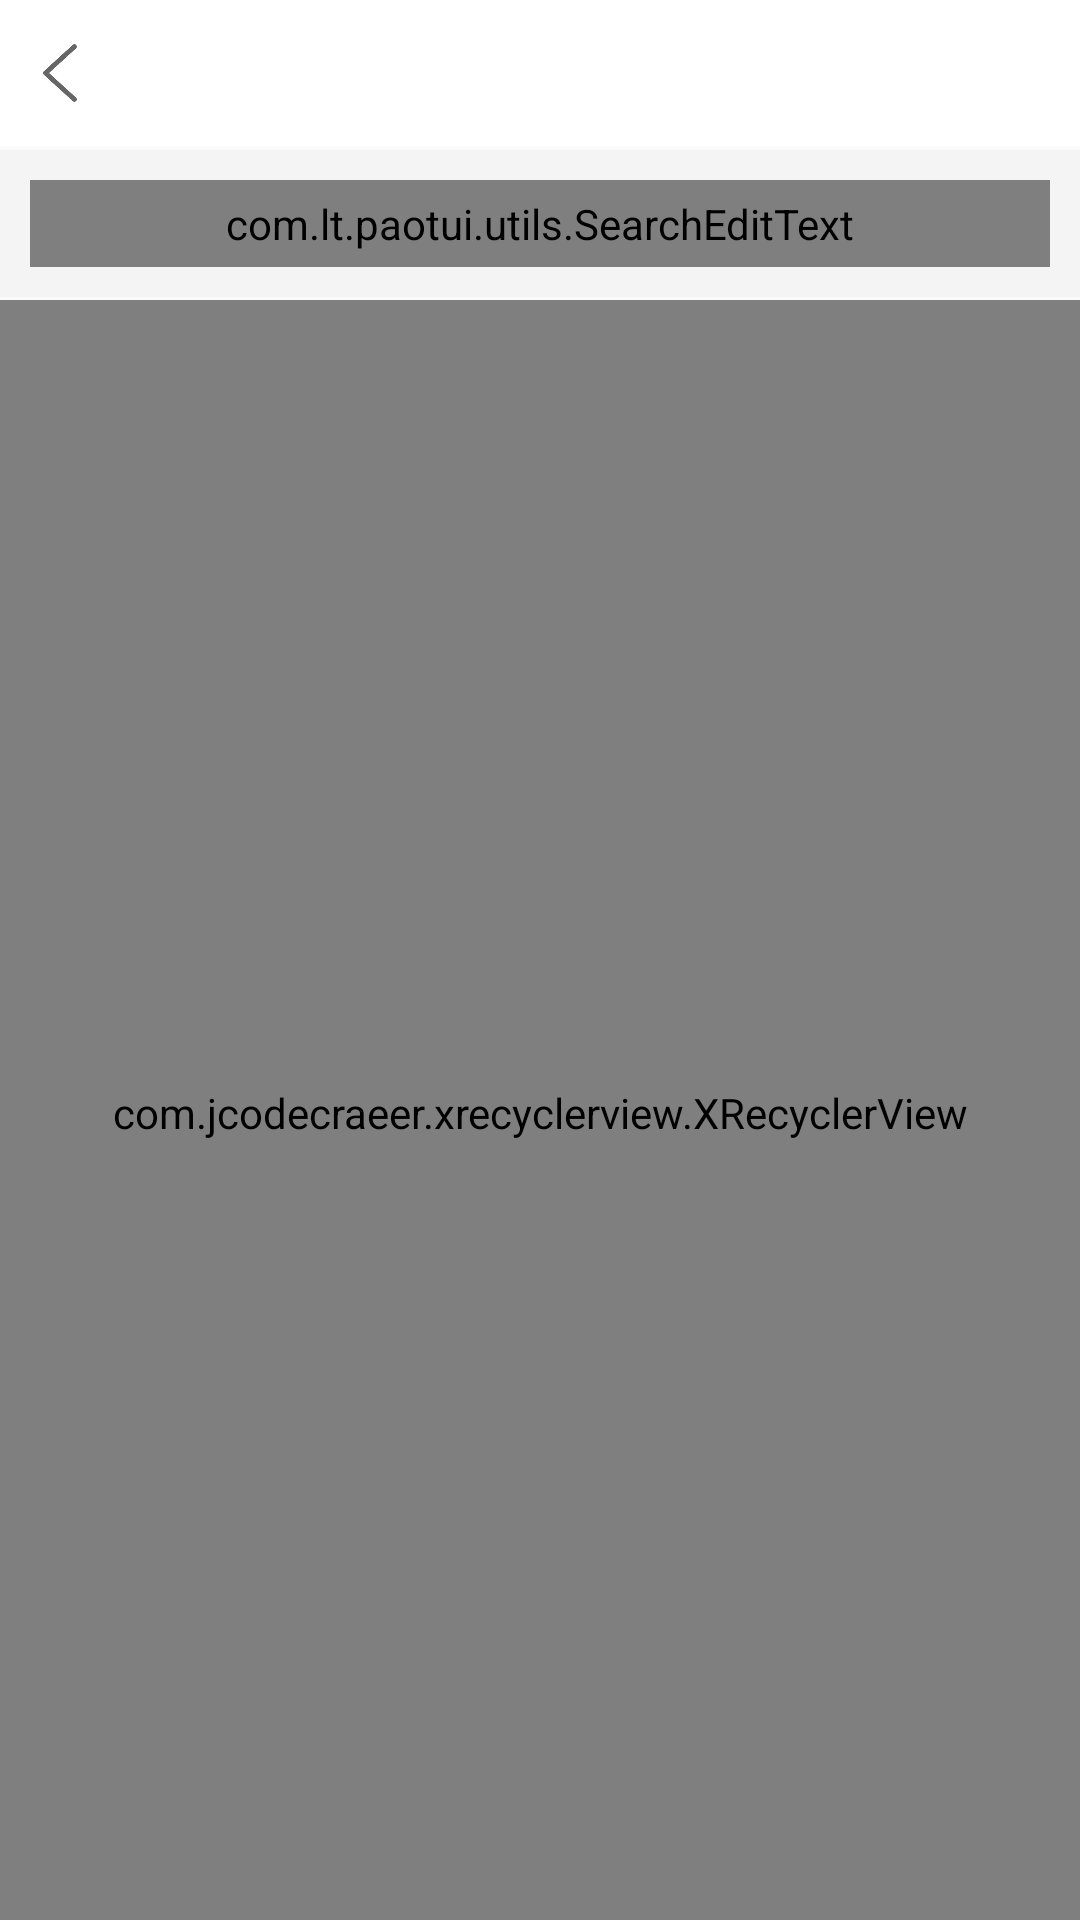

Write the Android layout XML for this screen, with the resource values it uses.
<!-- AndroidManifest.xml: application theme Theme.AppCompat.Light.NoActionBar -->
<!-- res/layout/activity_goods_search_list.xml -->
<?xml version="1.0" encoding="utf-8"?>
<RelativeLayout xmlns:android="http://schemas.android.com/apk/res/android"
    xmlns:app="http://schemas.android.com/apk/res-auto"
    xmlns:tools="http://schemas.android.com/tools"
    android:layout_width="match_parent"
    android:layout_height="match_parent"
    android:orientation="vertical"
    tools:context=".MainActivity">
    <include layout="@layout/top_bar_back"/>
    <LinearLayout
            android:layout_width="match_parent"
            android:layout_height="wrap_content"
            android:layout_marginTop="50dp"
            android:background="@color/main_background">
        <com.lt.paotui.utils.SearchEditText
                android:id="@+id/m_search_one"
                style="@style/editTextStylebai"
                android:layout_margin="10dp" />
    </LinearLayout>
    <com.jcodecraeer.xrecyclerview.XRecyclerView
        android:id="@+id/xrecycle"
        android:paddingTop="2dp"
        android:layout_marginTop="100dp"
        android:background="@color/color_right_bg"
        android:layout_width="match_parent"
        android:layout_height="match_parent" />
    <ImageView
            android:id="@+id/addleaving"
            android:layout_width="50dp"
            android:layout_height="50dp"
            android:visibility="gone"
            android:layout_alignParentBottom="true"
            android:layout_alignParentRight="true"
            android:layout_marginBottom="20dp"
            android:layout_marginRight="20dp"
            android:src="@mipmap/leavingbtn"/>
</RelativeLayout>
<!-- res/layout/top_bar_back.xml (included above) -->
<?xml version="1.0" encoding="utf-8"?>
<RelativeLayout xmlns:android="http://schemas.android.com/apk/res/android"
     android:layout_width="match_parent"
     android:layout_height="49dp"
     android:background="@color/color_white"
     android:id="@+id/bar_layout"
     android:gravity="bottom"
    >
    <RelativeLayout
        android:layout_width="fill_parent"
        android:layout_height="49dp">
        <ImageView
            android:id="@+id/top_back_btn"
            android:layout_width="20dp"
            android:layout_height="20dp"
            android:layout_centerVertical="true"
            android:layout_marginLeft="10dp"
            android:scaleType="fitXY"
            android:src="@mipmap/back"
            />
        <TextView
            android:id="@+id/top_bar_title"
            android:layout_width="wrap_content"
            android:layout_height="wrap_content"
            android:text=""
            android:layout_centerInParent="true"
            android:textSize="16dp"
            android:textColor="@color/color_333333"
            />


 </RelativeLayout>
</RelativeLayout>
<!-- resources referenced by this layout -->
<resources>
  <color name="color_right_bg">#f8f8f8</color>
  <color name="color_white">#ffffff</color>
  <color name="main_background">#f4f4f4</color>
  <!-- mipmap back: png bitmap (mipmap-xxhdpi, 4178 bytes) -->
  <!-- mipmap leavingbtn: png bitmap (mipmap-xxhdpi, 8279 bytes) -->
  <style name="editTextStylebai">
          <item name="android:layout_width">match_parent</item>
          <item name="android:layout_height">wrap_content</item>
          <item name="android:background">@drawable/bac_color_bai</item>
          <item name="android:drawablePadding">5dp</item>
          <item name="android:drawableStart">@mipmap/search_icon</item>
          <item name="android:gravity">center_vertical</item>
          <item name="android:imeOptions">actionSearch</item>
          <item name="android:padding">5dp</item>
          <item name="android:singleLine">true</item>
          <item name="android:textSize">14dp</item>
          <item name="android:hint">搜索</item>
      </style>
</resources>
